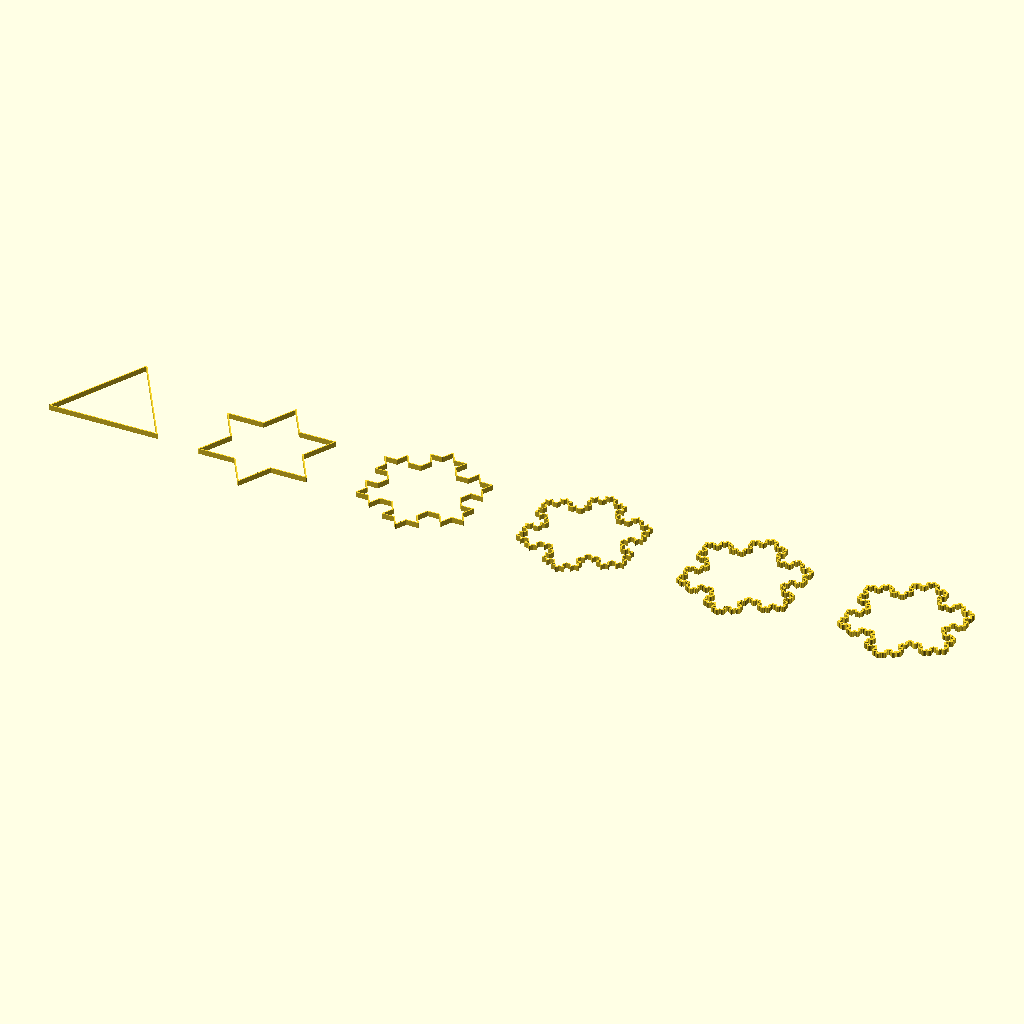
Cell 1: the model at its default parameters.
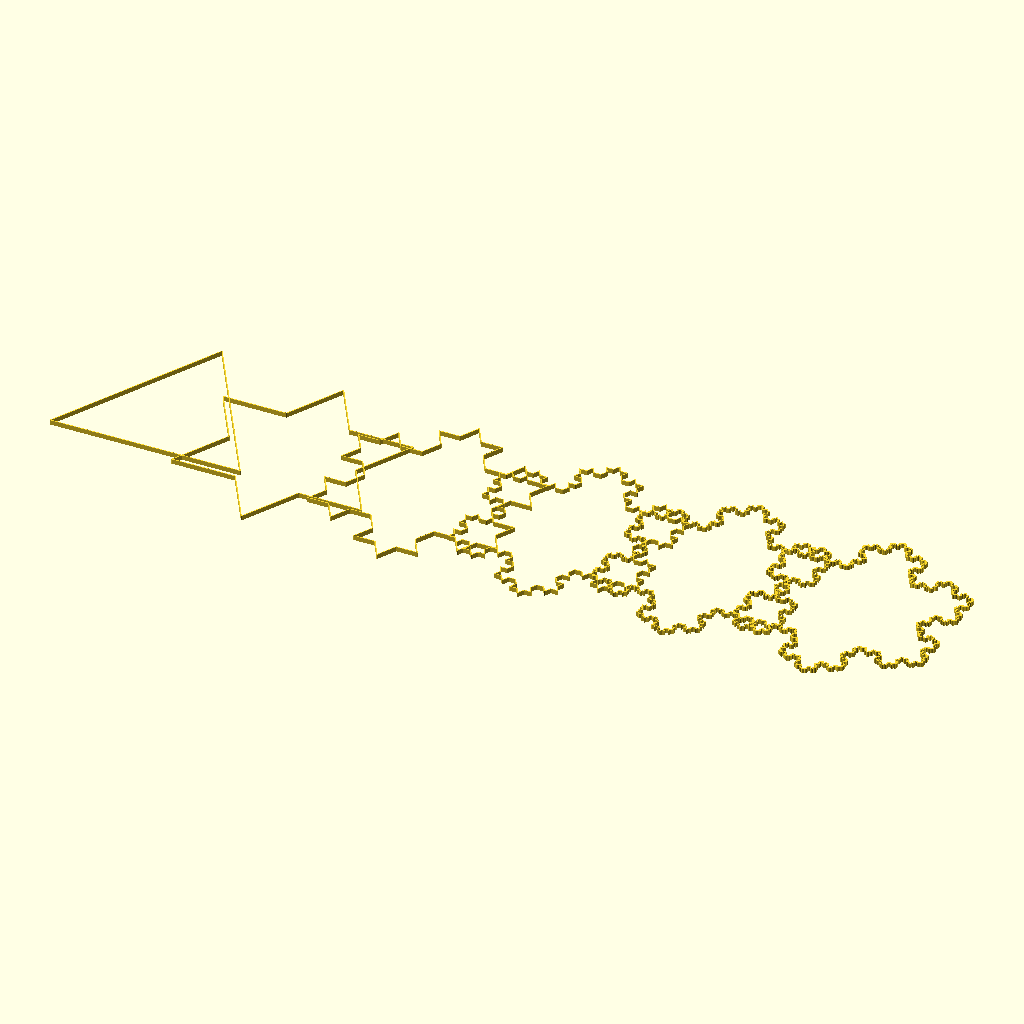
Cell 2: scale = 40 (everything else at default).
All cells are drawn from the same view direction (rotation 55°, 0°, 25°, orthographic, colour scheme Cornfield), but the view is re-fitted for each cell, so position and scale can differ between cells as well as the parameter.
Source of the model, fractals/Koch-snowflake-iterations.scad:
use <../lib/tile_fns-v19.scad>
use <../lib/lsystem.scad>


scale=20;
align=0;
k=1;
curve=curve_named("Koch snowflake");
 
echo(curve);

for (k=[0:5]) {
   sentence=gen(curve_axiom(curve),curve_rules(curve),k);
  
   points = string_to_points(sentence,angle=curve_angle(curve));
   iscale= scale /pow(3,k);
   cpoints= centre_tile(scale_tile(points,iscale));
//echo(cpoints);

   translate([30*k,0,0])
    path(cpoints,0.2,$fn=50);
}
Parameter table extracted from the source (name, type, default, range or options):
scale: number, default 20
align: number, default 0
k: number, default 1
